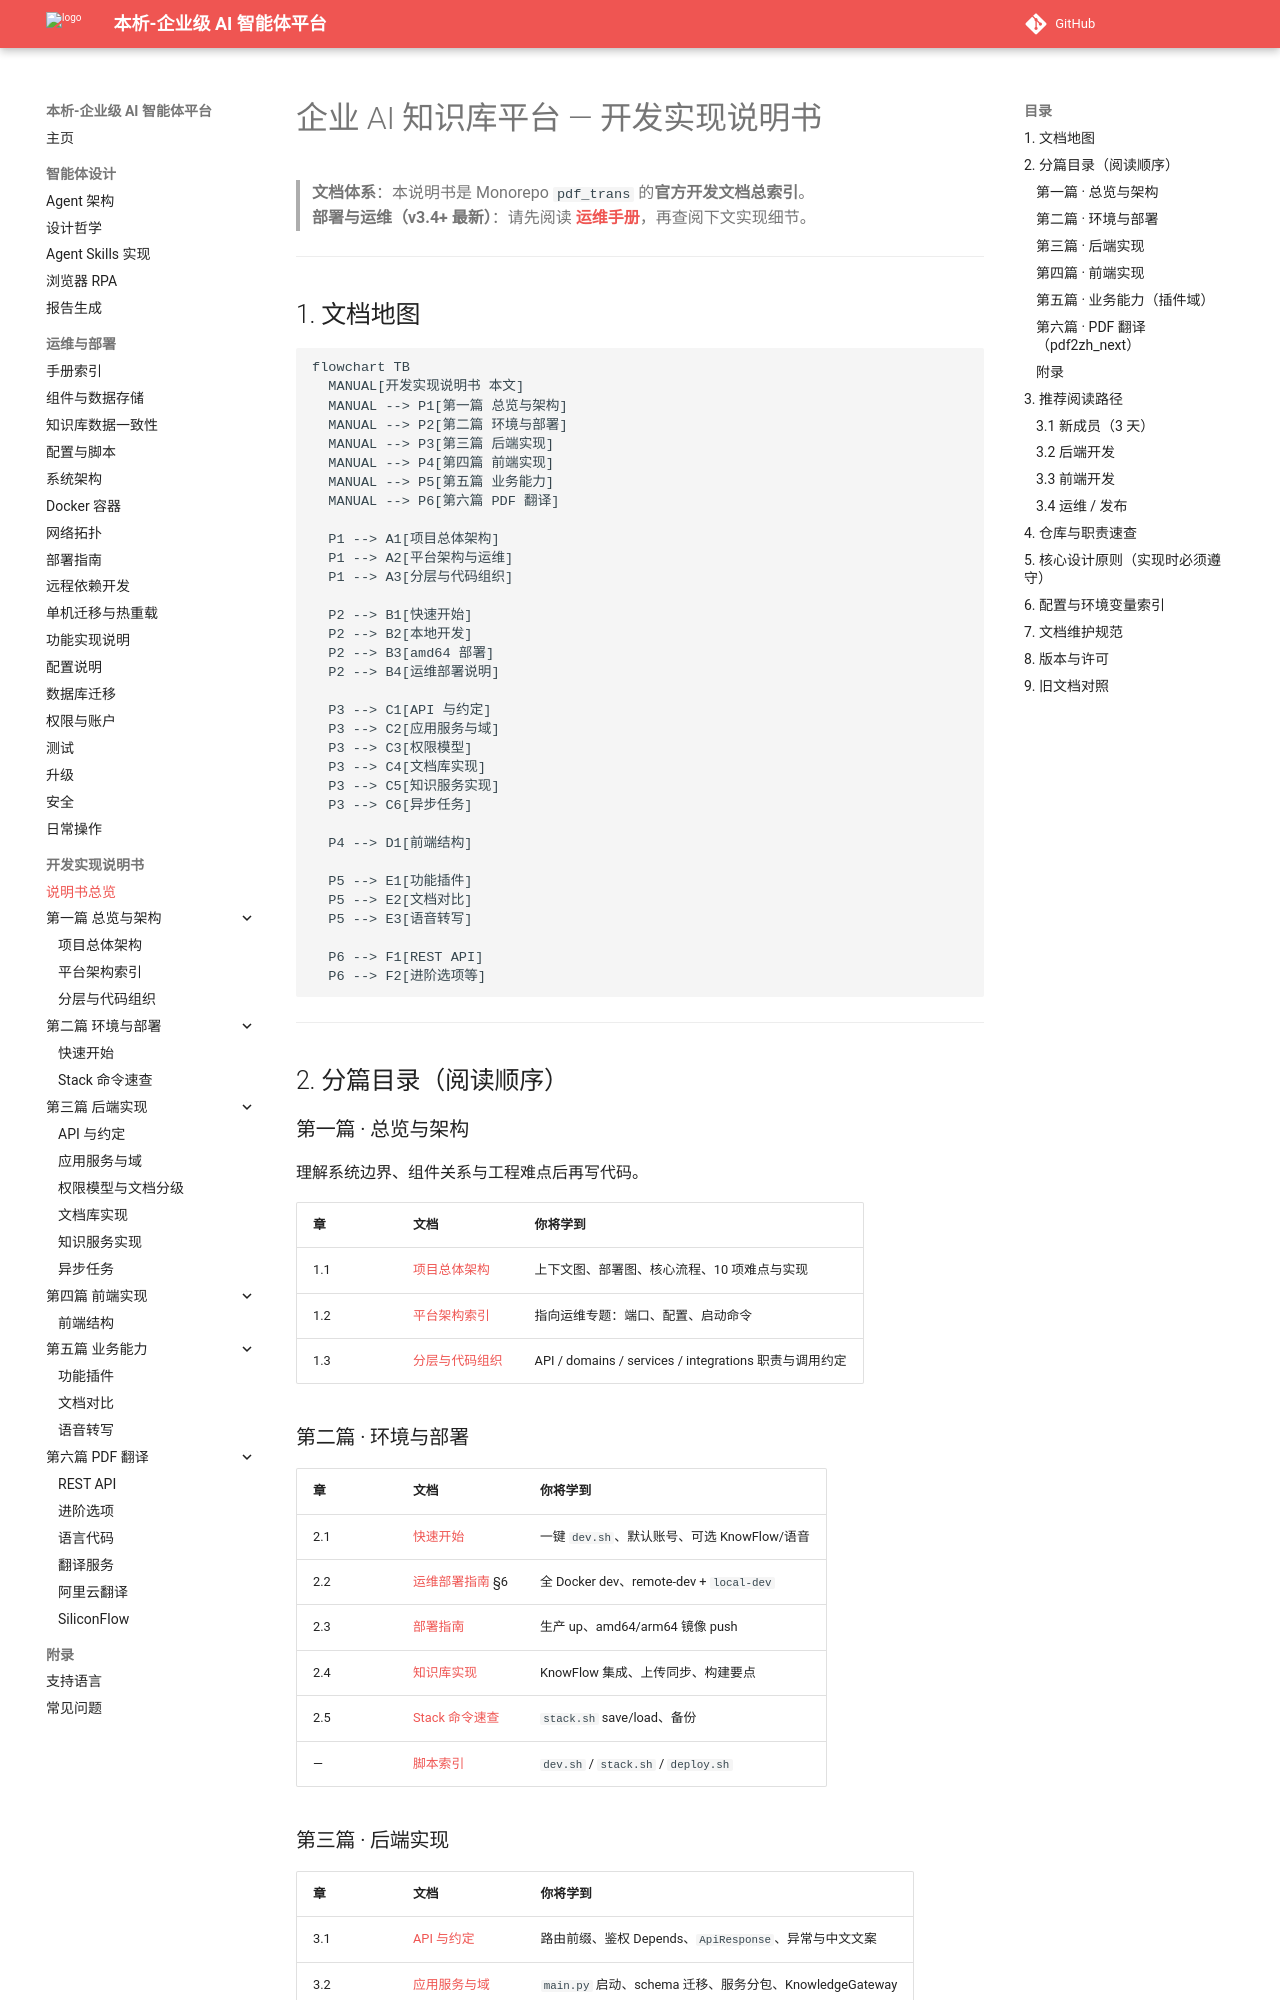

repository: zhibinQiu/benxi · page: development/implementation-manual.html · generator: mkdocs

# 企业 AI 知识库平台 — 开发实现说明书

> **文档体系**：本说明书是 Monorepo `pdf_trans` 的**官方开发文档总索引**。  
> **部署与运维（v3.4+ 最新）**：请先阅读 **[运维手册](../operations/README.md)**，再查阅下文实现细节。

---

## 1. 文档地图

```mermaid
flowchart TB
  MANUAL[开发实现说明书 本文]
  MANUAL --> P1[第一篇 总览与架构]
  MANUAL --> P2[第二篇 环境与部署]
  MANUAL --> P3[第三篇 后端实现]
  MANUAL --> P4[第四篇 前端实现]
  MANUAL --> P5[第五篇 业务能力]
  MANUAL --> P6[第六篇 PDF 翻译]

  P1 --> A1[项目总体架构]
  P1 --> A2[平台架构与运维]
  P1 --> A3[分层与代码组织]

  P2 --> B1[快速开始]
  P2 --> B2[本地开发]
  P2 --> B3[amd64 部署]
  P2 --> B4[运维部署说明]

  P3 --> C1[API 与约定]
  P3 --> C2[应用服务与域]
  P3 --> C3[权限模型]
  P3 --> C4[文档库实现]
  P3 --> C5[知识服务实现]
  P3 --> C6[异步任务]

  P4 --> D1[前端结构]

  P5 --> E1[功能插件]
  P5 --> E2[文档对比]
  P5 --> E3[语音转写]

  P6 --> F1[REST API]
  P6 --> F2[进阶选项等]
```

---

## 2. 分篇目录（阅读顺序）

### 第一篇 · 总览与架构

理解系统边界、组件关系与工程难点后再写代码。

| 章 | 文档 | 你将学到 |
|----|------|----------|
| 1.1 | [项目总体架构](system-architecture-overview.md) | 上下文图、部署图、核心流程、10 项难点与实现 |
| 1.2 | [平台架构索引](platform-architecture.md) | 指向运维专题：端口、配置、启动命令 |
| 1.3 | [分层与代码组织](layered-architecture.md) | API / domains / services / integrations 职责与调用约定 |

### 第二篇 · 环境与部署

| 章 | 文档 | 你将学到 |
|----|------|----------|
| 2.1 | [快速开始](../getting-started.md) | 一键 `dev.sh`、默认账号、可选 KnowFlow/语音 |
| 2.2 | [运维部署指南](../../../运维部署指南.md) §6 | 全 Docker dev、remote-dev + `local-dev` |
| 2.3 | [部署指南](../operations/deployment.md) | 生产 up、amd64/arm64 镜像 push |
| 2.4 | [知识库实现](../implementation/knowledge-implementation.md) | KnowFlow 集成、上传同步、构建要点 |
| 2.5 | [Stack 命令速查](stack-deployment.md) | `stack.sh` save/load、备份 |
| — | [脚本索引](../../scripts/README.md) | `dev.sh` / `stack.sh` / `deploy.sh` |
